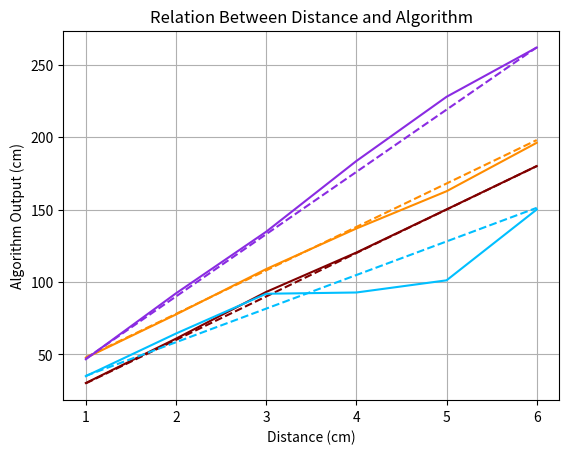

Source code (Python):
import matplotlib.patches as mpatches
import matplotlib.pyplot as plt
import numpy as np

#distance between the cameras is 18cm
t1 = [1,2,3,4,5,6]
l1 = [30.23,60.87,93.12,120.31,150.1,180.04]

t2 = [1,2,3,4,5,6]
l2 = [47.59,77.57,108.92,136.92,162.66,196.12]

t1_1 = [1,2,3,4,5,6]
l1_1 = [34.98,64.41,91.87,92.74,101.14,150.05]

t2_1 = [1,2,3,4,5,6]
l2_1 = [46.66,92.17,134.7,183.53,227.86,261.88]

def f1(x):
    return 30*x + 0
def f2(x):
    return 30*x + 18
def f3(x):
    return 23.2*x + 12
def f4(x):
    return 43*x+4


def f5(x):
    return 5675/x

x1 = []
y1 = []
for i in range(6):
    x1.append(i+1)
    y1.append(f1(i+1))
x2 = []
y2 = []
for i in range(6):
    x2.append(i+1)
    y2.append(f2(i+1))

x3 = []
y3 = []
for i in range(6):
    x3.append(i+1)
    y3.append(f3(i+1))
x4 = []
y4 = []
for i in range(6):
    x4.append(i+1)
    y4.append(f4(i+1))
    
fig, ax = plt.subplots() #create graph

maroon_patch = mpatches.Patch(color='maroon', label='Wrist to Tip Data from Camera 1')

darkorange_patch = mpatches.Patch(color='darkorange', label='Wrist to Tip Data from Camera 2')

deepskyblue_patch = mpatches.Patch(color='deepskyblue', label='Thumb Data from Camera 1')

blueviolet_patch = mpatches.Patch(color='blueviolet', label='Thumb Data from Camera 2')

#wrist to tip
ax.plot(t1,l1,color = 'maroon') #plot real length for camera 1
ax.plot(x1,y1,color = 'maroon',linestyle = '--') #plot fictional length for camera 1

ax.plot(t2,l2,color = 'darkorange')
ax.plot(x2,y2,color = 'darkorange',linestyle = '--')

#thumb
ax.plot(t1_1,l1_1,color = 'deepskyblue') #plot real length for camera 1
ax.plot(x3,y3,color = 'deepskyblue',linestyle = '--') #plot fictional length for camera 1

ax.plot(t2_1,l2_1,color = 'blueviolet')
ax.plot(x4,y4,color = 'blueviolet',linestyle = '--')

ax.set(xlabel='Distance (cm)',
       ylabel='Algorithm Output (cm)',
       title ='Relation Between Distance and Algorithm')
ax.grid() #define x y values, title and grid

fig.savefig("graph4.png")
plt.show()
